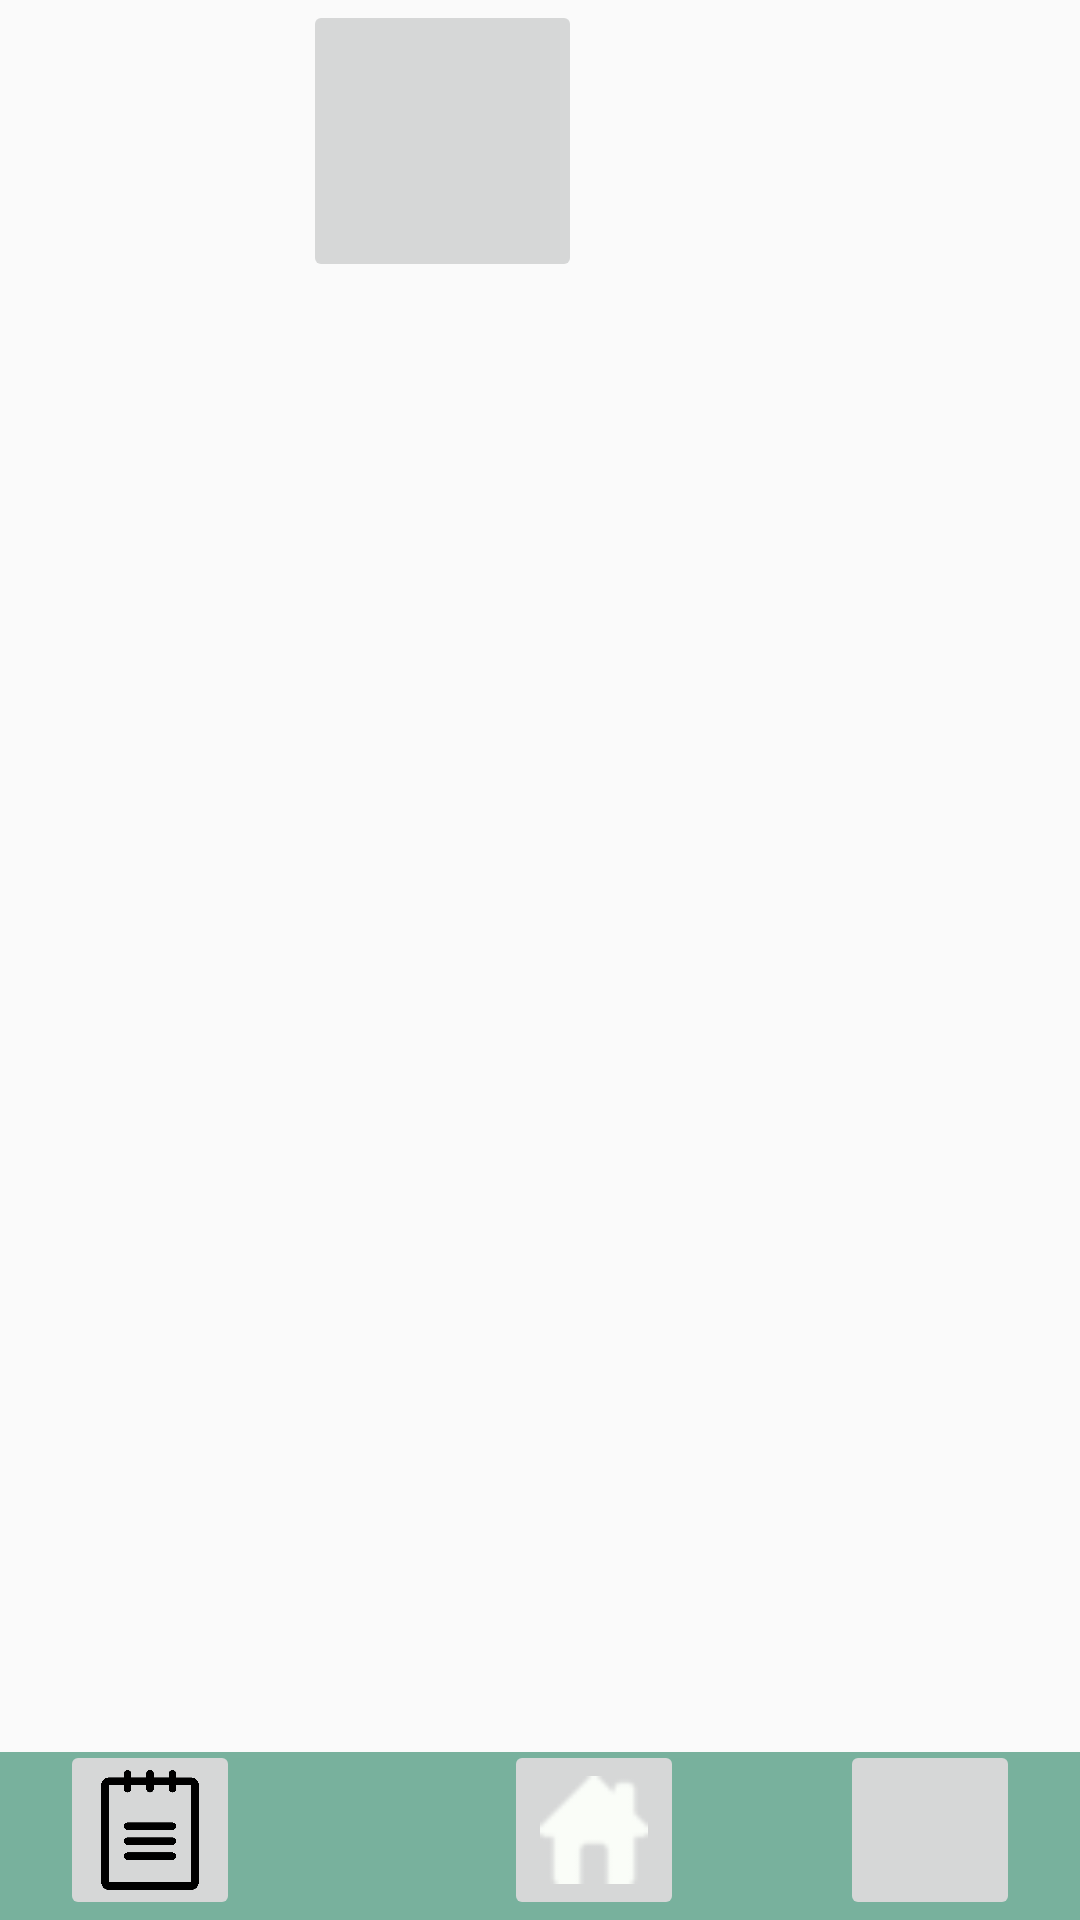

Produce the Android XML layout that renders to this screen, including the resource entries it uses.
<!-- AndroidManifest.xml: application theme Theme.Plantcenterapp -->
<!-- res/layout/activity_main.xml -->
<?xml version="1.0" encoding="utf-8"?>
<RelativeLayout xmlns:android="http://schemas.android.com/apk/res/android"

    xmlns:app="http://schemas.android.com/apk/res-auto"
    xmlns:tools="http://schemas.android.com/tools"
    android:layout_width="match_parent"
    android:layout_height="match_parent"
    android:orientation="vertical"
    tools:context=".MainActivity">


    <androidx.appcompat.widget.Toolbar
        android:id="@+id/toolbar"
        android:layout_width="match_parent"
        android:layout_height="wrap_content"
        android:layout_alignParentBottom="true"
        android:layout_marginTop="39dp"
        android:background="#78B19D"
        android:minHeight="?attr/actionBarSize"
        android:theme="?attr/actionBarTheme"
        app:buttonGravity="bottom" />

    <ImageButton
        android:id="@+id/imageButton"
        android:layout_width="93dp"
        android:layout_height="94dp"
        android:layout_alignParentRight="true"
        android:layout_marginRight="166dp"

        android:contentDescription="profile"
        android:cropToPadding="false"
        android:scaleType="fitCenter"
        app:srcCompat="@drawable/profile"
        tools:layout_editor_absoluteX="300dp"
        tools:layout_editor_absoluteY="310dp" />

    <ImageButton
        android:id="@+id/imageButton2"
        android:layout_width="60dp"
        android:layout_height="60dp"
        android:layout_alignParentRight="true"
        android:layout_alignParentBottom="true"
        android:layout_marginRight="20dp"
        android:contentDescription="search"
        android:cropToPadding="false"
        android:scaleType="fitCenter"
        app:srcCompat="@drawable/search"
        tools:layout_editor_absoluteX="300dp"
        tools:layout_editor_absoluteY="310dp" />

    <ImageButton
        android:id="@+id/imageButton3"
        android:layout_width="60dp"
        android:layout_height="60dp"
        android:layout_alignParentLeft="true"
        android:layout_alignParentBottom="true"
        android:layout_marginLeft="20dp"
        android:contentDescription="notes"
        android:cropToPadding="false"
        android:paddingHorizontal="10dp"
        android:scaleType="fitCenter"
        app:srcCompat="@drawable/notepad"
        tools:layout_editor_absoluteX="300dp"
        tools:layout_editor_absoluteY="310dp" />

    <ImageButton
        android:id="@+id/homeButton"
        android:layout_width="60dp"
        android:layout_height="60dp"
        android:layout_alignParentStart="true"
        android:layout_alignParentBottom="true"
        android:layout_centerInParent="true"
        android:layout_marginStart="168dp"
        android:layout_marginBottom="0dp"
        android:cropToPadding="false"
        android:scaleType="fitCenter"
        app:srcCompat="@drawable/homebutt"
        tools:layout_editor_absoluteX="300dp"
        tools:layout_editor_absoluteY="310dp" />

</RelativeLayout>
<!-- resources referenced by this layout -->
<resources>
  <!-- drawable homebutt: png bitmap (drawable, 774 bytes) -->
  <!-- drawable notepad: png bitmap (drawable, 11275 bytes) -->
  <style name="Theme.Plantcenterapp" parent="Theme.AppCompat.Light.NoActionBar">
          
          <item name="colorPrimary">@color/purple_500</item>
          <item name="colorPrimaryVariant">@color/purple_700</item>
          <item name="colorOnPrimary">@color/white</item>
          
          <item name="colorSecondary">@color/teal_200</item>
          <item name="colorSecondaryVariant">@color/teal_700</item>
          <item name="colorOnSecondary">@color/black</item>
          
          <item name="android:statusBarColor">?attr/colorPrimaryVariant</item>
          
      </style>
  <color name="purple_500">#FF6200EE</color>
  <color name="purple_700">#FF3700B3</color>
  <color name="white">#FFFFFFFF</color>
  <color name="teal_200">#FF03DAC5</color>
  <color name="teal_700">#FF018786</color>
  <color name="black">#FF000000</color>
</resources>
